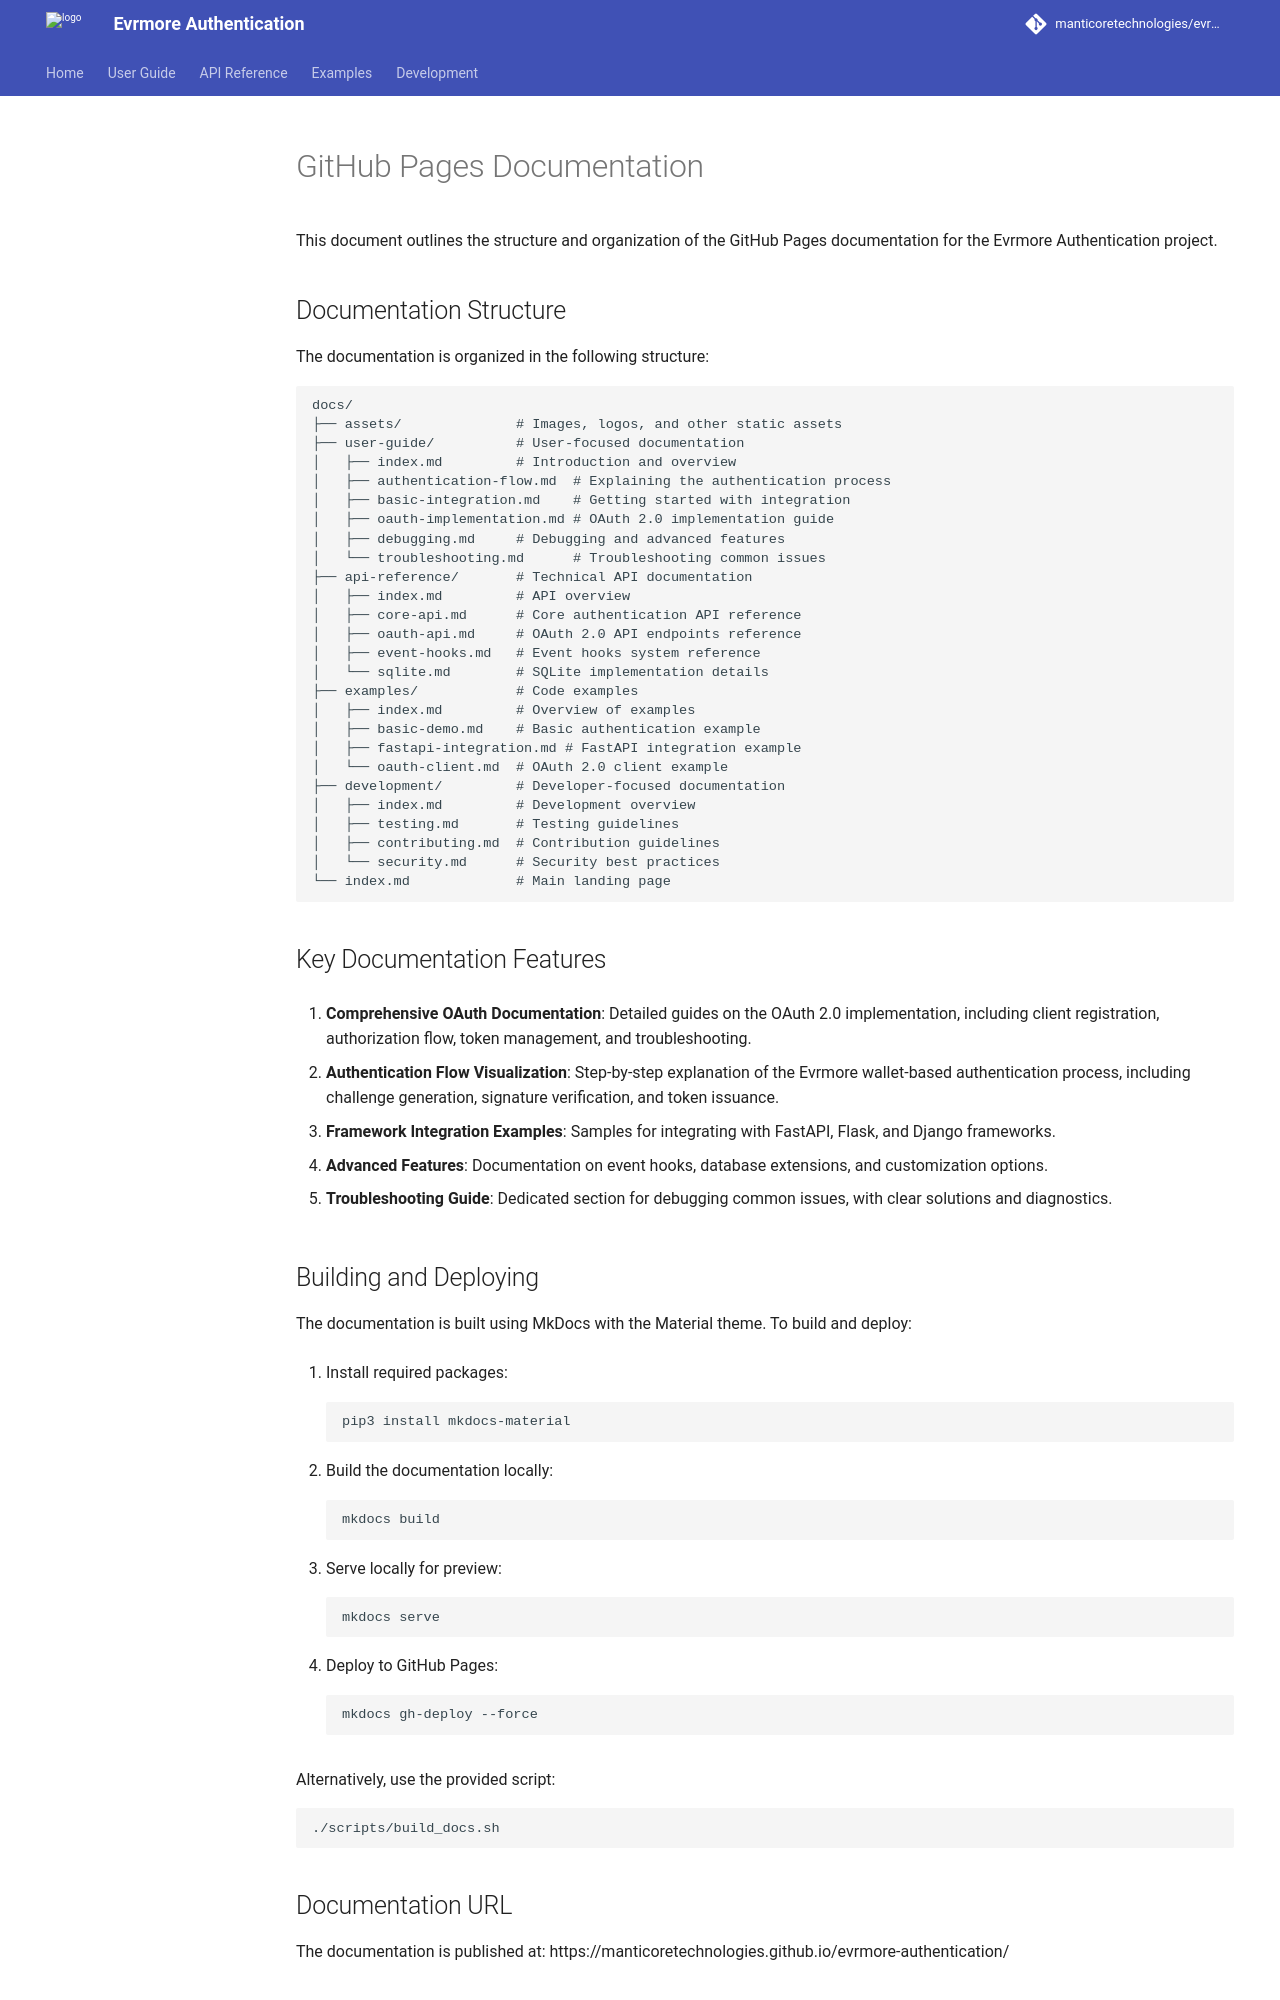

repository: ManticoreTechnologies/evrmore-authentication · page: development/GITHUB_PAGES_README/index.html · generator: mkdocs

# GitHub Pages Documentation

This document outlines the structure and organization of the GitHub Pages documentation for the Evrmore Authentication project.

## Documentation Structure

The documentation is organized in the following structure:

```
docs/
├── assets/              # Images, logos, and other static assets
├── user-guide/          # User-focused documentation
│   ├── index.md         # Introduction and overview
│   ├── authentication-flow.md  # Explaining the authentication process
│   ├── basic-integration.md    # Getting started with integration
│   ├── oauth-implementation.md # OAuth 2.0 implementation guide
│   ├── debugging.md     # Debugging and advanced features
│   └── troubleshooting.md      # Troubleshooting common issues
├── api-reference/       # Technical API documentation
│   ├── index.md         # API overview
│   ├── core-api.md      # Core authentication API reference
│   ├── oauth-api.md     # OAuth 2.0 API endpoints reference
│   ├── event-hooks.md   # Event hooks system reference
│   └── sqlite.md        # SQLite implementation details
├── examples/            # Code examples
│   ├── index.md         # Overview of examples
│   ├── basic-demo.md    # Basic authentication example
│   ├── fastapi-integration.md # FastAPI integration example
│   └── oauth-client.md  # OAuth 2.0 client example
├── development/         # Developer-focused documentation
│   ├── index.md         # Development overview
│   ├── testing.md       # Testing guidelines
│   ├── contributing.md  # Contribution guidelines
│   └── security.md      # Security best practices
└── index.md             # Main landing page
```

## Key Documentation Features

1. **Comprehensive OAuth Documentation**: Detailed guides on the OAuth 2.0 implementation, including client registration, authorization flow, token management, and troubleshooting.

2. **Authentication Flow Visualization**: Step-by-step explanation of the Evrmore wallet-based authentication process, including challenge generation, signature verification, and token issuance.

3. **Framework Integration Examples**: Samples for integrating with FastAPI, Flask, and Django frameworks.

4. **Advanced Features**: Documentation on event hooks, database extensions, and customization options.

5. **Troubleshooting Guide**: Dedicated section for debugging common issues, with clear solutions and diagnostics.
